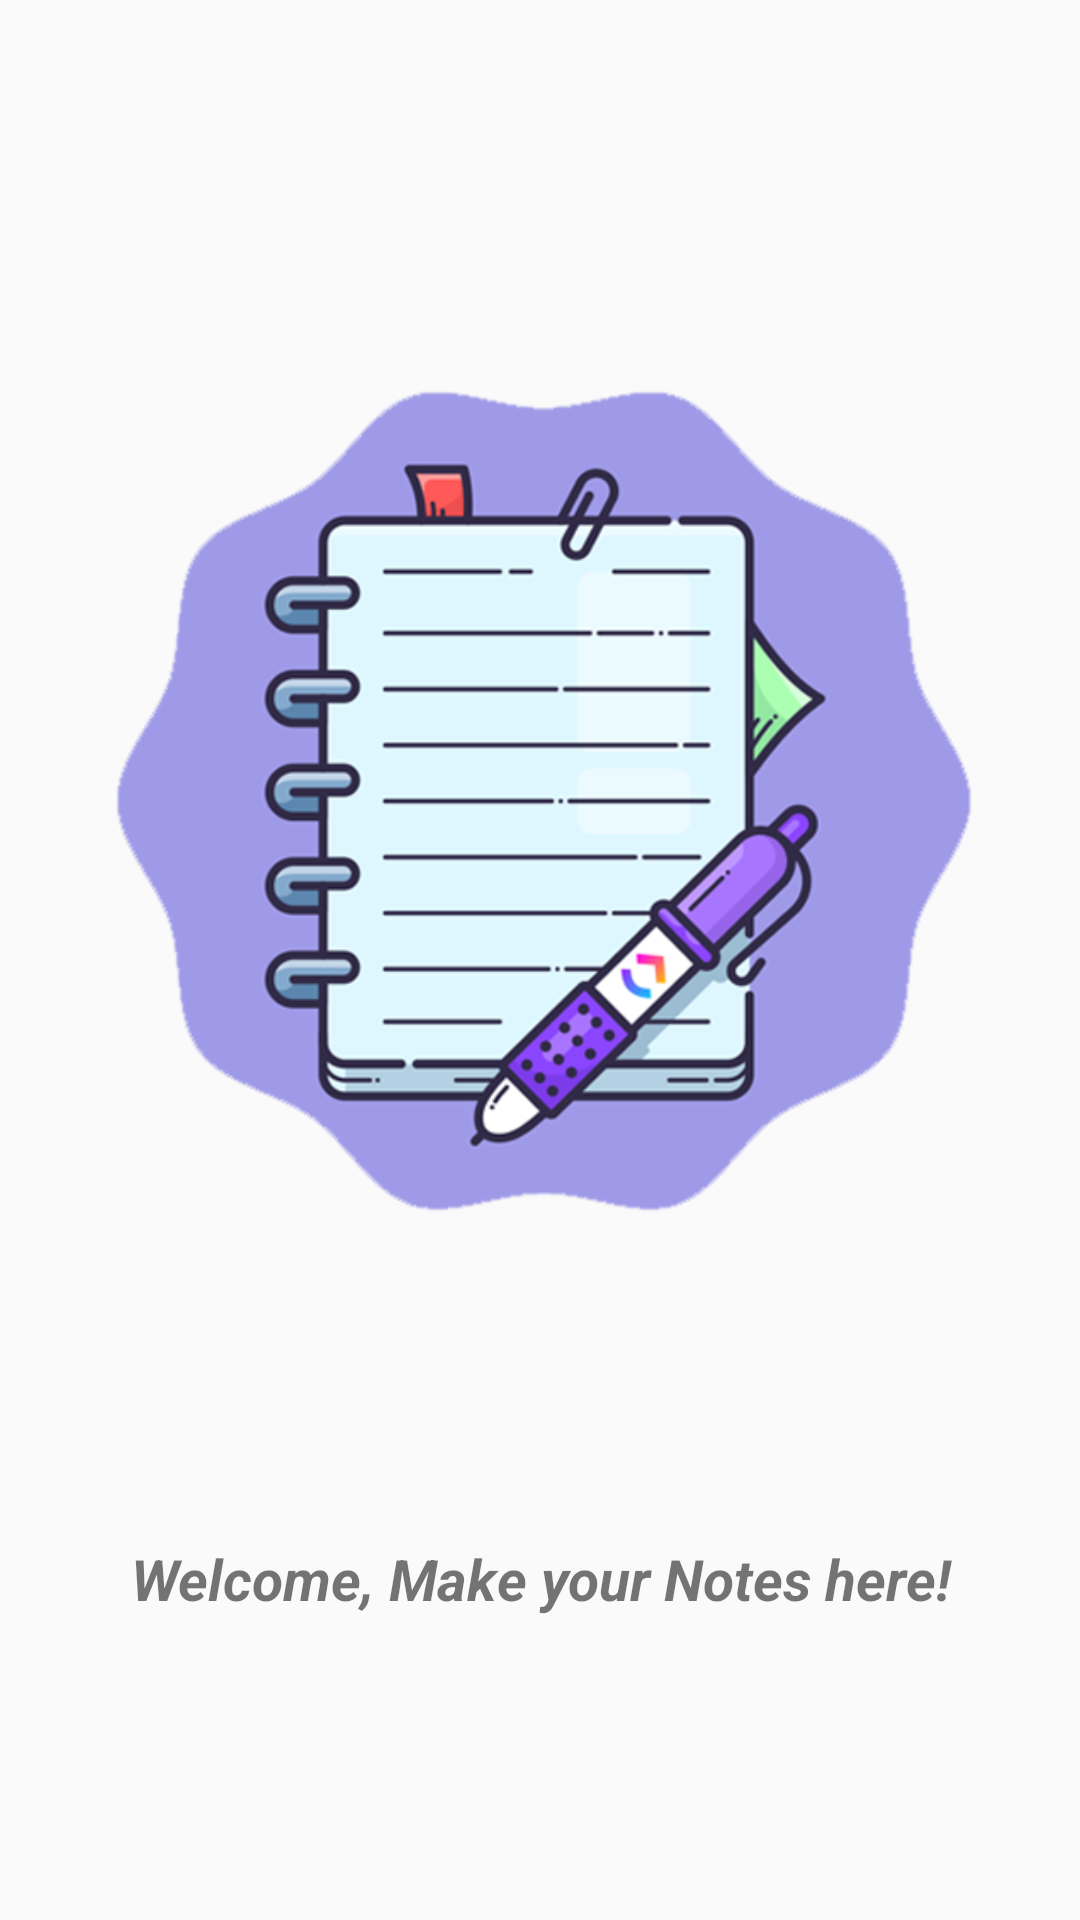

Produce the Android XML layout that renders to this screen, including the resource entries it uses.
<!-- AndroidManifest.xml: application theme Theme.Project1NoteAPP -->
<!-- res/layout/activity_note_splash_screen.xml -->
<?xml version="1.0" encoding="utf-8"?>
<androidx.constraintlayout.widget.ConstraintLayout xmlns:android="http://schemas.android.com/apk/res/android"
    xmlns:app="http://schemas.android.com/apk/res-auto"
    xmlns:tools="http://schemas.android.com/tools"
    android:id="@+id/main"
    android:layout_width="match_parent"
    android:layout_height="match_parent"

    tools:context=".activities.NoteSplashScreen">


    <ImageView
        android:id="@+id/imageView"
        android:layout_width="290dp"
        android:layout_height="290dp"
        android:layout_centerInParent="true"
        android:src="@drawable/splash_icon"
        app:layout_constraintBottom_toTopOf="@+id/textView5"
        app:layout_constraintEnd_toEndOf="parent"
        app:layout_constraintStart_toStartOf="parent"
        app:layout_constraintTop_toTopOf="parent"
        app:layout_constraintVertical_bias="0.557" />

    <TextView
        android:id="@+id/textView5"
        android:layout_width="match_parent"
        android:layout_height="wrap_content"
        android:layout_marginBottom="96dp"
        android:padding="5dp"
        android:text="@string/welcome_make_your_notes_here"
        android:textAlignment="center"
        android:textSize="19sp"
        android:textStyle="bold|italic"
        app:layout_constraintBottom_toBottomOf="parent"
        app:layout_constraintEnd_toEndOf="parent"
        app:layout_constraintHorizontal_bias="0.0"
        app:layout_constraintStart_toStartOf="parent" />

</androidx.constraintlayout.widget.ConstraintLayout>
<!-- resources referenced by this layout -->
<resources>
  <!-- drawable splash_icon: png bitmap (drawable, 91461 bytes) -->
  <string name="welcome_make_your_notes_here">Welcome, Make your Notes here!</string>
  <style name="Theme.Project1NoteAPP" parent="Theme.AppCompat.DayNight.NoActionBar">
          
          <item name="colorPrimary">@color/purple_500</item>
          <item name="colorPrimaryVariant">@color/purple_700</item>
          <item name="colorOnPrimary">@color/white</item>
          
          <item name="colorSecondary">@color/teal_200</item>
          <item name="colorSecondaryVariant">@color/teal_700</item>
          <item name="colorOnSecondary">@color/black</item>
          
          <item name="android:statusBarColor">?attr/colorPrimaryVariant</item>
          
      </style>
  <color name="purple_500">#FF6200EE</color>
  <color name="purple_700">#FF3700B3</color>
  <color name="white">#FFFFFFFF</color>
  <color name="teal_200">#FF03DAC5</color>
  <color name="teal_700">#FF018786</color>
  <color name="black">#FF000000</color>
</resources>
